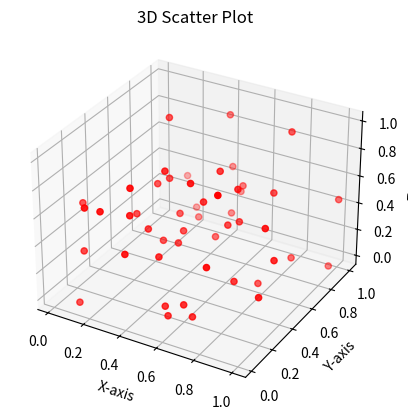

Recreate this plot in Python.
from mpl_toolkits.mplot3d import Axes3D
import matplotlib.pyplot as plt
import numpy as np

# Generate 50 random values for x, y, and z
x = np.random.rand(50)
y = np.random.rand(50)
z = np.random.rand(50)

# Create 3D figure and axis
fig = plt.figure()
ax = fig.add_subplot(111, projection='3d')

# Create 3D scatter plot
ax.scatter(x, y, z, color='red')
ax.set_xlabel("X-axis")
ax.set_ylabel("Y-axis")
ax.set_zlabel("Z-axis")
ax.set_title("3D Scatter Plot")
plt.show()